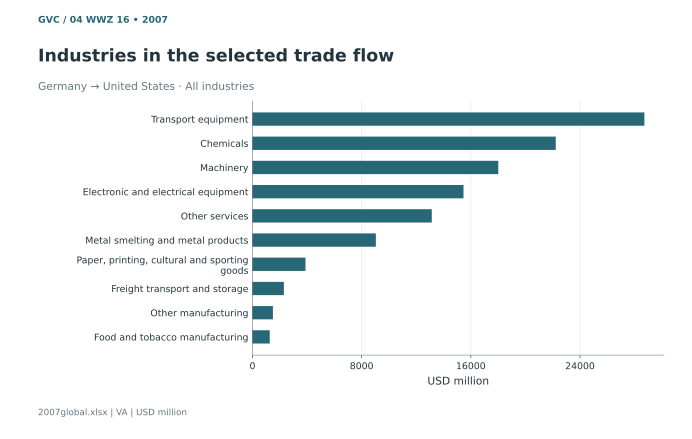

The table this chart was drawn from, first rows:
label, amount
Transport equipment, 28718
Chemicals, 22224
Machinery, 18012
Electronic and electrical equipment, 15464
Other services, 13140
Metal smelting and metal products, 9042
Paper, printing, cultural and sporting g…, 3886
Freight transport and storage, 2304
Other manufacturing, 1499
Food and tobacco manufacturing, 1266
